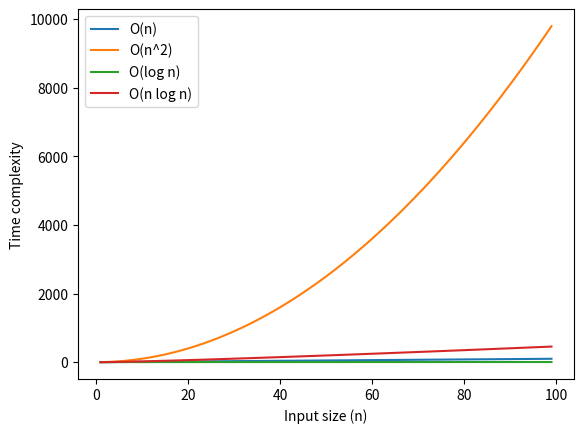

This chart was generated by the following Python code:
import matplotlib.pyplot as plt
import numpy as np

# Define the functions for the different Big O's
def linear(n):
    return n

def quadratic(n):
    return n**2

def logarithmic(n):
    return np.log(n)

def nlogn(n):
    return n * np.log(n)

# Define the range of input values
n_values = np.arange(1, 100)
print(n_values)

# Plot the graphs
plt.plot(n_values, linear(n_values), label='O(n)')
plt.plot(n_values, quadratic(n_values), label='O(n^2)')
plt.plot(n_values, logarithmic(n_values), label='O(log n)')
plt.plot(n_values, nlogn(n_values), label='O(n log n)')

# Add axis labels and legend
plt.xlabel('Input size (n)')
plt.ylabel('Time complexity')
plt.legend()

# Show the plot
plt.show()

'''In the regular expression r'A{1000}B', the {1000} quantifier means that the letter 'A' must appear exactly 1000 times before the letter 'B' appears in the string.

If you search for this regex in a string consisting only of 'A's, such as 'A' * 1001, the regular expression engine will start by matching the first 1000 'A's with the {1000} quantifier. However, when it reaches the end of the string and does not find the 'B', it realizes that the match has failed.

Since the engine has already matched the first 1000 'A's and advanced its position in the string, it needs to backtrack to try a different match. In this case, it needs to backtrack by undoing the match for the last 'A' and try to match it with the 'B'. If that fails, it needs to backtrack again and undo the match for the second to last 'A', and so on, until it either finds a match or has backtracked all the way to the beginning of the string.

Backtracking can be a very expensive operation, especially when dealing with long strings and complex regular expressions, because the engine needs to keep track of all possible matches it has tried so far and undo them as necessary. In this case, the regex engine will need to backtrack 1000 times, each time undoing a match for a previous 'A', until it reaches the beginning of the string and concludes that there is no match for the regex.'''
